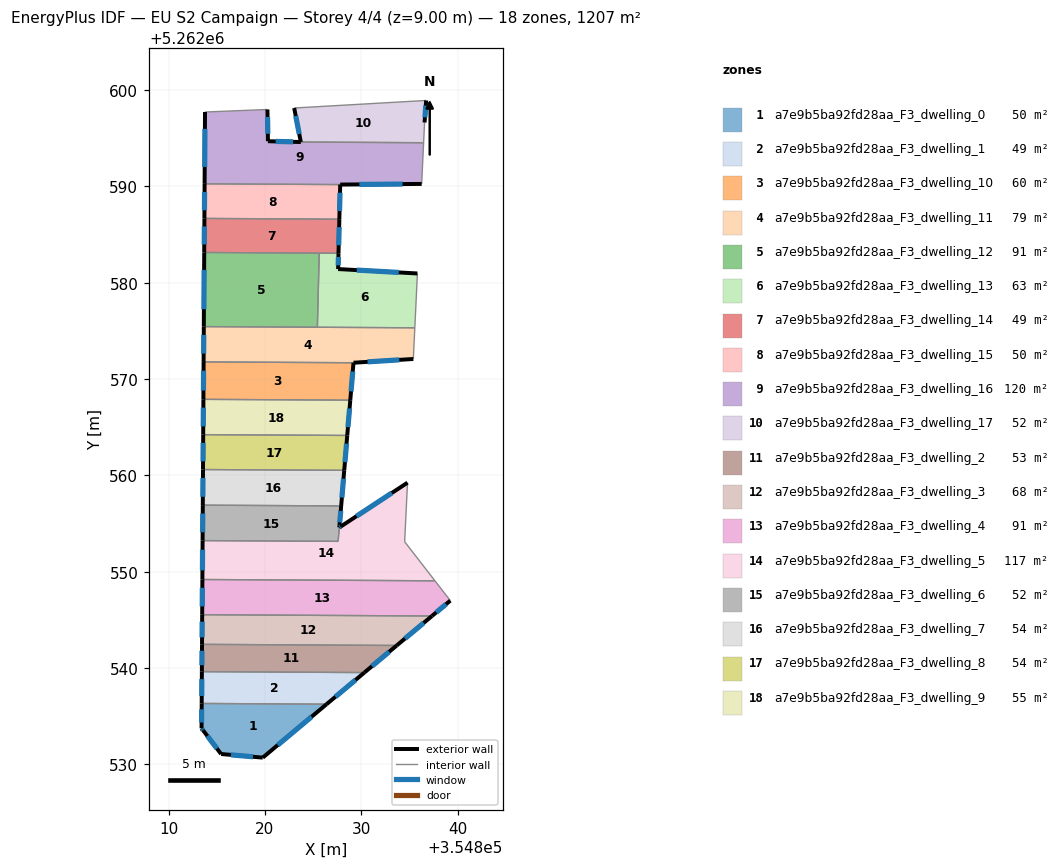
=== STOREY PLAN SPEC (per zone: floor XY polygon, exterior-wall plan segments, windows/doors) ===
zone 1: a7e9b5ba92fd28aa_F3_dwelling_0  (49.8 m²)
  floor: (354826.41, 5262536.25) (354819.78, 5262530.70) (354815.46, 5262531.08) (354813.60, 5262533.53) (354813.43, 5262533.74) (354813.44, 5262536.33)
  exterior wall: (354819.78, 5262530.70) – (354826.41, 5262536.25)  [8.6 m]
    window: (354821.34, 5262532.01) – (354824.85, 5262534.95)  [7.3 m²]
  exterior wall: (354815.46, 5262531.08) – (354819.78, 5262530.70)  [4.3 m]
    window: (354816.47, 5262530.99) – (354818.77, 5262530.79)  [3.7 m²]
  exterior wall: (354813.60, 5262533.53) – (354815.46, 5262531.08)  [3.1 m]
    window: (354814.03, 5262532.95) – (354815.02, 5262531.65)  [2.6 m²]
  exterior wall: (354813.43, 5262533.74) – (354813.60, 5262533.53)  [0.3 m]
    window: (354813.47, 5262533.69) – (354813.56, 5262533.58)  [0.2 m²]
  exterior wall: (354813.44, 5262536.33) – (354813.43, 5262533.74)  [2.6 m]
    window: (354813.44, 5262535.72) – (354813.43, 5262534.35)  [2.2 m²]
  interior walls: 1
zone 2: a7e9b5ba92fd28aa_F3_dwelling_1  (49.2 m²)
  floor: (354830.33, 5262539.53) (354826.41, 5262536.25) (354813.44, 5262536.33) (354813.46, 5262539.63)
  exterior wall: (354826.41, 5262536.25) – (354830.33, 5262539.53)  [5.1 m]
    window: (354827.33, 5262537.02) – (354829.41, 5262538.76)  [4.3 m²]
  exterior wall: (354813.46, 5262539.63) – (354813.44, 5262536.33)  [3.3 m]
    window: (354813.46, 5262538.85) – (354813.45, 5262537.10)  [2.8 m²]
  interior walls: 2
zone 3: a7e9b5ba92fd28aa_F3_dwelling_10  (59.9 m²)
  floor: (354829.20, 5262571.69) (354828.87, 5262567.80) (354813.62, 5262567.89) (354813.64, 5262571.78)
  exterior wall: (354813.64, 5262571.78) – (354813.62, 5262567.89)  [3.9 m]
    window: (354813.64, 5262570.87) – (354813.63, 5262568.80)  [3.3 m²]
  exterior wall: (354828.87, 5262567.80) – (354829.20, 5262571.69)  [3.9 m]
    window: (354828.94, 5262568.72) – (354829.12, 5262570.78)  [3.3 m²]
  interior walls: 2
zone 4: a7e9b5ba92fd28aa_F3_dwelling_11  (78.6 m²)
  floor: (354835.57, 5262575.32) (354835.41, 5262572.08) (354829.20, 5262571.69) (354813.64, 5262571.78) (354813.66, 5262575.44)
  exterior wall: (354829.20, 5262571.69) – (354835.41, 5262572.08)  [6.2 m]
    window: (354830.66, 5262571.78) – (354833.95, 5262571.99)  [5.3 m²]
  exterior wall: (354813.66, 5262575.44) – (354813.64, 5262571.78)  [3.7 m]
    window: (354813.66, 5262574.58) – (354813.65, 5262572.64)  [3.1 m²]
  interior walls: 4
zone 5: a7e9b5ba92fd28aa_F3_dwelling_12  (91.3 m²)
  floor: (354825.64, 5262583.07) (354825.45, 5262575.38) (354813.66, 5262575.44) (354813.71, 5262583.14)
  exterior wall: (354813.71, 5262583.14) – (354813.66, 5262575.44)  [7.7 m]
    window: (354813.70, 5262581.33) – (354813.67, 5262577.25)  [6.5 m²]
  interior walls: 3
zone 6: a7e9b5ba92fd28aa_F3_dwelling_13  (63.2 m²)
  floor: (354835.84, 5262580.96) (354835.57, 5262575.32) (354825.45, 5262575.38) (354825.64, 5262583.07) (354827.64, 5262583.06) (354827.60, 5262581.42)
  exterior wall: (354827.60, 5262581.42) – (354827.64, 5262583.06)  [1.6 m]
    window: (354827.61, 5262581.80) – (354827.63, 5262582.67)  [1.4 m²]
  exterior wall: (354835.84, 5262580.96) – (354827.60, 5262581.42)  [8.2 m]
    window: (354833.90, 5262581.06) – (354829.54, 5262581.31)  [7.0 m²]
  interior walls: 4
zone 7: a7e9b5ba92fd28aa_F3_dwelling_14  (49.4 m²)
  floor: (354827.73, 5262586.59) (354827.64, 5262583.06) (354813.71, 5262583.14) (354813.73, 5262586.67)
  exterior wall: (354813.73, 5262586.67) – (354813.71, 5262583.14)  [3.5 m]
    window: (354813.72, 5262585.84) – (354813.71, 5262583.97)  [3.0 m²]
  exterior wall: (354827.64, 5262583.06) – (354827.73, 5262586.59)  [3.5 m]
    window: (354827.66, 5262583.89) – (354827.71, 5262585.76)  [3.0 m²]
  interior walls: 3
zone 8: a7e9b5ba92fd28aa_F3_dwelling_15  (50.4 m²)
  floor: (354827.82, 5262590.18) (354827.73, 5262586.59) (354813.73, 5262586.67) (354813.75, 5262590.26)
  exterior wall: (354813.75, 5262590.26) – (354813.73, 5262586.67)  [3.6 m]
    window: (354813.74, 5262589.42) – (354813.73, 5262587.51)  [3.0 m²]
  exterior wall: (354827.73, 5262586.59) – (354827.82, 5262590.18)  [3.6 m]
    window: (354827.75, 5262587.44) – (354827.80, 5262589.34)  [3.0 m²]
  interior walls: 2
zone 9: a7e9b5ba92fd28aa_F3_dwelling_16  (119.9 m²)
  floor: (354836.48, 5262594.53) (354836.28, 5262590.25) (354827.82, 5262590.18) (354813.75, 5262590.26) (354813.79, 5262597.72) (354820.27, 5262597.98) (354820.32, 5262594.68) (354823.73, 5262594.60)
  exterior wall: (354813.79, 5262597.72) – (354813.75, 5262590.26)  [7.5 m]
    window: (354813.78, 5262595.97) – (354813.76, 5262592.01)  [6.3 m²]
  exterior wall: (354820.32, 5262594.68) – (354820.27, 5262597.98)  [3.3 m]
    window: (354820.31, 5262595.46) – (354820.28, 5262597.20)  [2.8 m²]
  exterior wall: (354823.73, 5262594.60) – (354820.32, 5262594.68)  [3.4 m]
    window: (354822.93, 5262594.62) – (354821.12, 5262594.67)  [2.9 m²]
  exterior wall: (354827.82, 5262590.18) – (354836.28, 5262590.25)  [8.5 m]
    window: (354829.81, 5262590.20) – (354834.29, 5262590.24)  [7.1 m²]
  interior walls: 4
zone 10: a7e9b5ba92fd28aa_F3_dwelling_17  (52.4 m²)
  floor: (354836.74, 5262598.91) (354836.58, 5262596.63) (354836.48, 5262594.53) (354823.73, 5262594.60) (354823.04, 5262598.13)
  exterior wall: (354823.04, 5262598.13) – (354823.73, 5262594.60)  [3.6 m]
    window: (354823.21, 5262597.30) – (354823.57, 5262595.43)  [3.0 m²]
  exterior wall: (354836.58, 5262596.63) – (354836.74, 5262598.91)  [2.3 m]
    window: (354836.62, 5262597.16) – (354836.70, 5262598.38)  [1.9 m²]
  interior walls: 3
zone 11: a7e9b5ba92fd28aa_F3_dwelling_2  (52.5 m²)
  floor: (354833.69, 5262542.35) (354830.33, 5262539.53) (354813.46, 5262539.63) (354813.48, 5262542.46)
  exterior wall: (354830.33, 5262539.53) – (354833.69, 5262542.35)  [4.4 m]
    window: (354831.12, 5262540.19) – (354832.90, 5262541.68)  [3.7 m²]
  exterior wall: (354813.48, 5262542.46) – (354813.46, 5262539.63)  [2.8 m]
    window: (354813.47, 5262541.79) – (354813.47, 5262540.29)  [2.4 m²]
  interior walls: 2
zone 12: a7e9b5ba92fd28aa_F3_dwelling_3  (67.8 m²)
  floor: (354837.34, 5262545.40) (354833.69, 5262542.35) (354813.48, 5262542.46) (354813.49, 5262545.54)
  exterior wall: (354813.49, 5262545.54) – (354813.48, 5262542.46)  [3.1 m]
    window: (354813.49, 5262544.81) – (354813.48, 5262543.18)  [2.6 m²]
  exterior wall: (354833.69, 5262542.35) – (354837.34, 5262545.40)  [4.8 m]
    window: (354834.55, 5262543.06) – (354836.49, 5262544.69)  [4.0 m²]
  interior walls: 2
zone 13: a7e9b5ba92fd28aa_F3_dwelling_4  (90.9 m²)
  floor: (354837.66, 5262549.06) (354839.25, 5262547.00) (354837.34, 5262545.40) (354813.49, 5262545.54) (354813.52, 5262549.19)
  exterior wall: (354837.34, 5262545.40) – (354839.25, 5262547.00)  [2.5 m]
    window: (354837.79, 5262545.78) – (354838.80, 5262546.62)  [2.1 m²]
  exterior wall: (354813.52, 5262549.19) – (354813.49, 5262545.54)  [3.7 m]
    window: (354813.51, 5262548.33) – (354813.50, 5262546.40)  [3.1 m²]
  interior walls: 3
zone 14: a7e9b5ba92fd28aa_F3_dwelling_5  (117.1 m²)
  floor: (354834.81, 5262559.24) (354834.51, 5262553.11) (354837.66, 5262549.06) (354813.52, 5262549.19) (354813.54, 5262553.23) (354827.60, 5262553.15) (354827.73, 5262554.59) (354827.89, 5262554.70)
  exterior wall: (354827.89, 5262554.70) – (354827.73, 5262554.59)  [0.2 m]
    window: (354827.85, 5262554.67) – (354827.77, 5262554.62)  [0.2 m²]
  exterior wall: (354834.81, 5262559.24) – (354827.89, 5262554.70)  [8.3 m]
    window: (354833.18, 5262558.17) – (354829.51, 5262555.76)  [7.0 m²]
  exterior wall: (354813.54, 5262553.23) – (354813.52, 5262549.19)  [4.0 m]
    window: (354813.53, 5262552.28) – (354813.52, 5262550.14)  [3.4 m²]
  interior walls: 5
zone 15: a7e9b5ba92fd28aa_F3_dwelling_6  (52.3 m²)
  floor: (354827.92, 5262556.83) (354827.73, 5262554.60) (354827.60, 5262553.15) (354813.54, 5262553.23) (354813.56, 5262556.91)
  exterior wall: (354813.56, 5262556.91) – (354813.54, 5262553.23)  [3.7 m]
    window: (354813.55, 5262556.04) – (354813.54, 5262554.09)  [3.1 m²]
  exterior wall: (354827.73, 5262554.60) – (354827.92, 5262556.83)  [2.2 m]
    window: (354827.77, 5262555.12) – (354827.88, 5262556.30)  [1.9 m²]
  interior walls: 3
zone 16: a7e9b5ba92fd28aa_F3_dwelling_7  (53.6 m²)
  floor: (354828.24, 5262560.52) (354827.92, 5262556.83) (354813.56, 5262556.91) (354813.58, 5262560.61)
  exterior wall: (354827.92, 5262556.83) – (354828.24, 5262560.52)  [3.7 m]
    window: (354828.00, 5262557.70) – (354828.16, 5262559.66)  [3.1 m²]
  exterior wall: (354813.58, 5262560.61) – (354813.56, 5262556.91)  [3.7 m]
    window: (354813.58, 5262559.74) – (354813.56, 5262557.78)  [3.1 m²]
  interior walls: 2
zone 17: a7e9b5ba92fd28aa_F3_dwelling_8  (53.6 m²)
  floor: (354828.55, 5262564.14) (354828.24, 5262560.52) (354813.58, 5262560.61) (354813.60, 5262564.23)
  exterior wall: (354813.60, 5262564.23) – (354813.58, 5262560.61)  [3.6 m]
    window: (354813.60, 5262563.38) – (354813.58, 5262561.46)  [3.1 m²]
  exterior wall: (354828.24, 5262560.52) – (354828.55, 5262564.14)  [3.6 m]
    window: (354828.31, 5262561.37) – (354828.48, 5262563.29)  [3.1 m²]
  interior walls: 2
zone 18: a7e9b5ba92fd28aa_F3_dwelling_9  (55.3 m²)
  floor: (354828.87, 5262567.80) (354828.55, 5262564.14) (354813.60, 5262564.23) (354813.62, 5262567.89)
  exterior wall: (354813.62, 5262567.89) – (354813.60, 5262564.23)  [3.7 m]
    window: (354813.62, 5262567.03) – (354813.60, 5262565.09)  [3.1 m²]
  exterior wall: (354828.55, 5262564.14) – (354828.87, 5262567.80)  [3.7 m]
    window: (354828.62, 5262565.00) – (354828.79, 5262566.95)  [3.1 m²]
  interior walls: 2

=== DERIVED (storey summary) ===
Building: EU S2 Campaign
Storey: 4 of 4  (floor level z = 9.00 m)
Storey gross floor area: 1207.4 m²
Zones on this storey: 18
  - a7e9b5ba92fd28aa_F3_dwelling_0: floor 49.8 m²; exterior wall 18.9 m (56.8 m²); 5 window(s) 16.0 m²; WWR 28.1%
  - a7e9b5ba92fd28aa_F3_dwelling_1: floor 49.2 m²; exterior wall 8.4 m (25.2 m²); 2 window(s) 7.1 m²; WWR 28.1%
  - a7e9b5ba92fd28aa_F3_dwelling_10: floor 59.9 m²; exterior wall 7.8 m (23.4 m²); 2 window(s) 6.6 m²; WWR 28.1%
  - a7e9b5ba92fd28aa_F3_dwelling_11: floor 78.6 m²; exterior wall 9.9 m (29.7 m²); 2 window(s) 8.3 m²; WWR 28.1%
  - a7e9b5ba92fd28aa_F3_dwelling_12: floor 91.3 m²; exterior wall 7.7 m (23.1 m²); 1 window(s) 6.5 m²; WWR 28.1%
  - a7e9b5ba92fd28aa_F3_dwelling_13: floor 63.2 m²; exterior wall 9.9 m (29.7 m²); 2 window(s) 8.3 m²; WWR 28.1%
  - a7e9b5ba92fd28aa_F3_dwelling_14: floor 49.4 m²; exterior wall 7.1 m (21.2 m²); 2 window(s) 6.0 m²; WWR 28.1%
  - a7e9b5ba92fd28aa_F3_dwelling_15: floor 50.4 m²; exterior wall 7.2 m (21.6 m²); 2 window(s) 6.1 m²; WWR 28.1%
  - a7e9b5ba92fd28aa_F3_dwelling_16: floor 119.9 m²; exterior wall 22.6 m (67.8 m²); 4 window(s) 19.1 m²; WWR 28.1%
  - a7e9b5ba92fd28aa_F3_dwelling_17: floor 52.4 m²; exterior wall 5.9 m (17.7 m²); 2 window(s) 5.0 m²; WWR 28.1%
  - a7e9b5ba92fd28aa_F3_dwelling_2: floor 52.5 m²; exterior wall 7.2 m (21.7 m²); 2 window(s) 6.1 m²; WWR 28.1%
  - a7e9b5ba92fd28aa_F3_dwelling_3: floor 67.8 m²; exterior wall 7.8 m (23.5 m²); 2 window(s) 6.6 m²; WWR 28.1%
  - a7e9b5ba92fd28aa_F3_dwelling_4: floor 90.9 m²; exterior wall 6.1 m (18.4 m²); 2 window(s) 5.2 m²; WWR 28.1%
  - a7e9b5ba92fd28aa_F3_dwelling_5: floor 117.1 m²; exterior wall 12.5 m (37.5 m²); 3 window(s) 10.6 m²; WWR 28.1%
  - a7e9b5ba92fd28aa_F3_dwelling_6: floor 52.3 m²; exterior wall 5.9 m (17.8 m²); 2 window(s) 5.0 m²; WWR 28.1%
  - a7e9b5ba92fd28aa_F3_dwelling_7: floor 53.6 m²; exterior wall 7.4 m (22.2 m²); 2 window(s) 6.2 m²; WWR 28.1%
  - a7e9b5ba92fd28aa_F3_dwelling_8: floor 53.6 m²; exterior wall 7.3 m (21.8 m²); 2 window(s) 6.1 m²; WWR 28.1%
  - a7e9b5ba92fd28aa_F3_dwelling_9: floor 55.3 m²; exterior wall 7.3 m (22.0 m²); 2 window(s) 6.2 m²; WWR 28.1%
Zone adjacency (shared interzone walls):
  - a7e9b5ba92fd28aa_F3_dwelling_0 ↔ a7e9b5ba92fd28aa_F3_dwelling_1
  - a7e9b5ba92fd28aa_F3_dwelling_1 ↔ a7e9b5ba92fd28aa_F3_dwelling_2
  - a7e9b5ba92fd28aa_F3_dwelling_10 ↔ a7e9b5ba92fd28aa_F3_dwelling_11
  - a7e9b5ba92fd28aa_F3_dwelling_10 ↔ a7e9b5ba92fd28aa_F3_dwelling_9
  - a7e9b5ba92fd28aa_F3_dwelling_11 ↔ a7e9b5ba92fd28aa_F3_dwelling_12
  - a7e9b5ba92fd28aa_F3_dwelling_11 ↔ a7e9b5ba92fd28aa_F3_dwelling_13
  - a7e9b5ba92fd28aa_F3_dwelling_12 ↔ a7e9b5ba92fd28aa_F3_dwelling_13
  - a7e9b5ba92fd28aa_F3_dwelling_12 ↔ a7e9b5ba92fd28aa_F3_dwelling_14
  - a7e9b5ba92fd28aa_F3_dwelling_13 ↔ a7e9b5ba92fd28aa_F3_dwelling_14
  - a7e9b5ba92fd28aa_F3_dwelling_14 ↔ a7e9b5ba92fd28aa_F3_dwelling_15
  - a7e9b5ba92fd28aa_F3_dwelling_15 ↔ a7e9b5ba92fd28aa_F3_dwelling_16
  - a7e9b5ba92fd28aa_F3_dwelling_16 ↔ a7e9b5ba92fd28aa_F3_dwelling_17
  - a7e9b5ba92fd28aa_F3_dwelling_2 ↔ a7e9b5ba92fd28aa_F3_dwelling_3
  - a7e9b5ba92fd28aa_F3_dwelling_3 ↔ a7e9b5ba92fd28aa_F3_dwelling_4
  - a7e9b5ba92fd28aa_F3_dwelling_4 ↔ a7e9b5ba92fd28aa_F3_dwelling_5
  - a7e9b5ba92fd28aa_F3_dwelling_5 ↔ a7e9b5ba92fd28aa_F3_dwelling_6
  - a7e9b5ba92fd28aa_F3_dwelling_6 ↔ a7e9b5ba92fd28aa_F3_dwelling_7
  - a7e9b5ba92fd28aa_F3_dwelling_7 ↔ a7e9b5ba92fd28aa_F3_dwelling_8
  - a7e9b5ba92fd28aa_F3_dwelling_8 ↔ a7e9b5ba92fd28aa_F3_dwelling_9